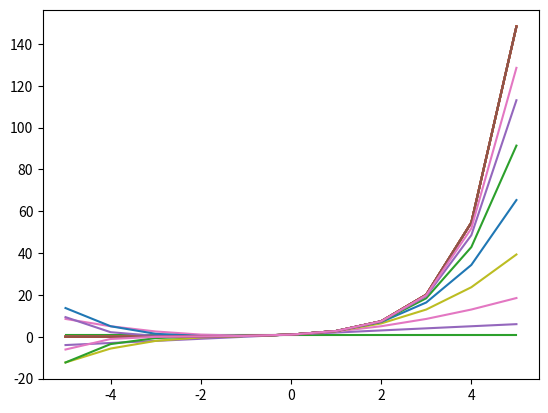

Python code for this plot:
# -*- coding: utf-8 -*-
"""
Created on Thu Mar 28 16:28:41 2019

[redacted]
"""

import numpy as np
import matplotlib.pyplot as plt
import math as math

#On a A^x
#On a la dérivée  A^x * ln(A)
#On veut ln(A) = 1
def trouver_A():
    resultat = 0
    a = 5
    nbTours = 0
    
    while(resultat != 1):
        nbTours += 1
        step = 1/nbTours
        resultat = np.log(a)
        
        if(resultat > 1):
            a -= step
        if(resultat < 1):
            a += step
        
    print("---------------------------------------")
    print("On veut trouver A pour avoir  ln(A) = 1")
    print("---------------------------------------")
    print("Nombre d'itérations : ", nbTours)
    print("A = ", a)
    print("ln(A) = ", resultat)


#On a e^x
#On veut approximer e^x avec les séries de Taylor
#e^x = Somme de 0 à n (x^n / n!)
def taylor():
    x = np.arange(-5, 6)
    print("Fontion d'origine : ")
    plt.plot(x, np.exp(x))
    plt.show()
    
    nMax = 8
    for n in range(1, nMax+1):
        print("Approximation n°", n, " :")
        plt.plot(x, np.exp(x))
        plt.plot(x, approximation(x, n))
        plt.show()

def approximation(x, nMax):
    resultat = 0
    for n in range(0, nMax):
        resultat += (x**n) / math.factorial(n)
    return resultat

def main():
    trouver_A()
    taylor()

if __name__ == "__main__":
    main() 

    


    
